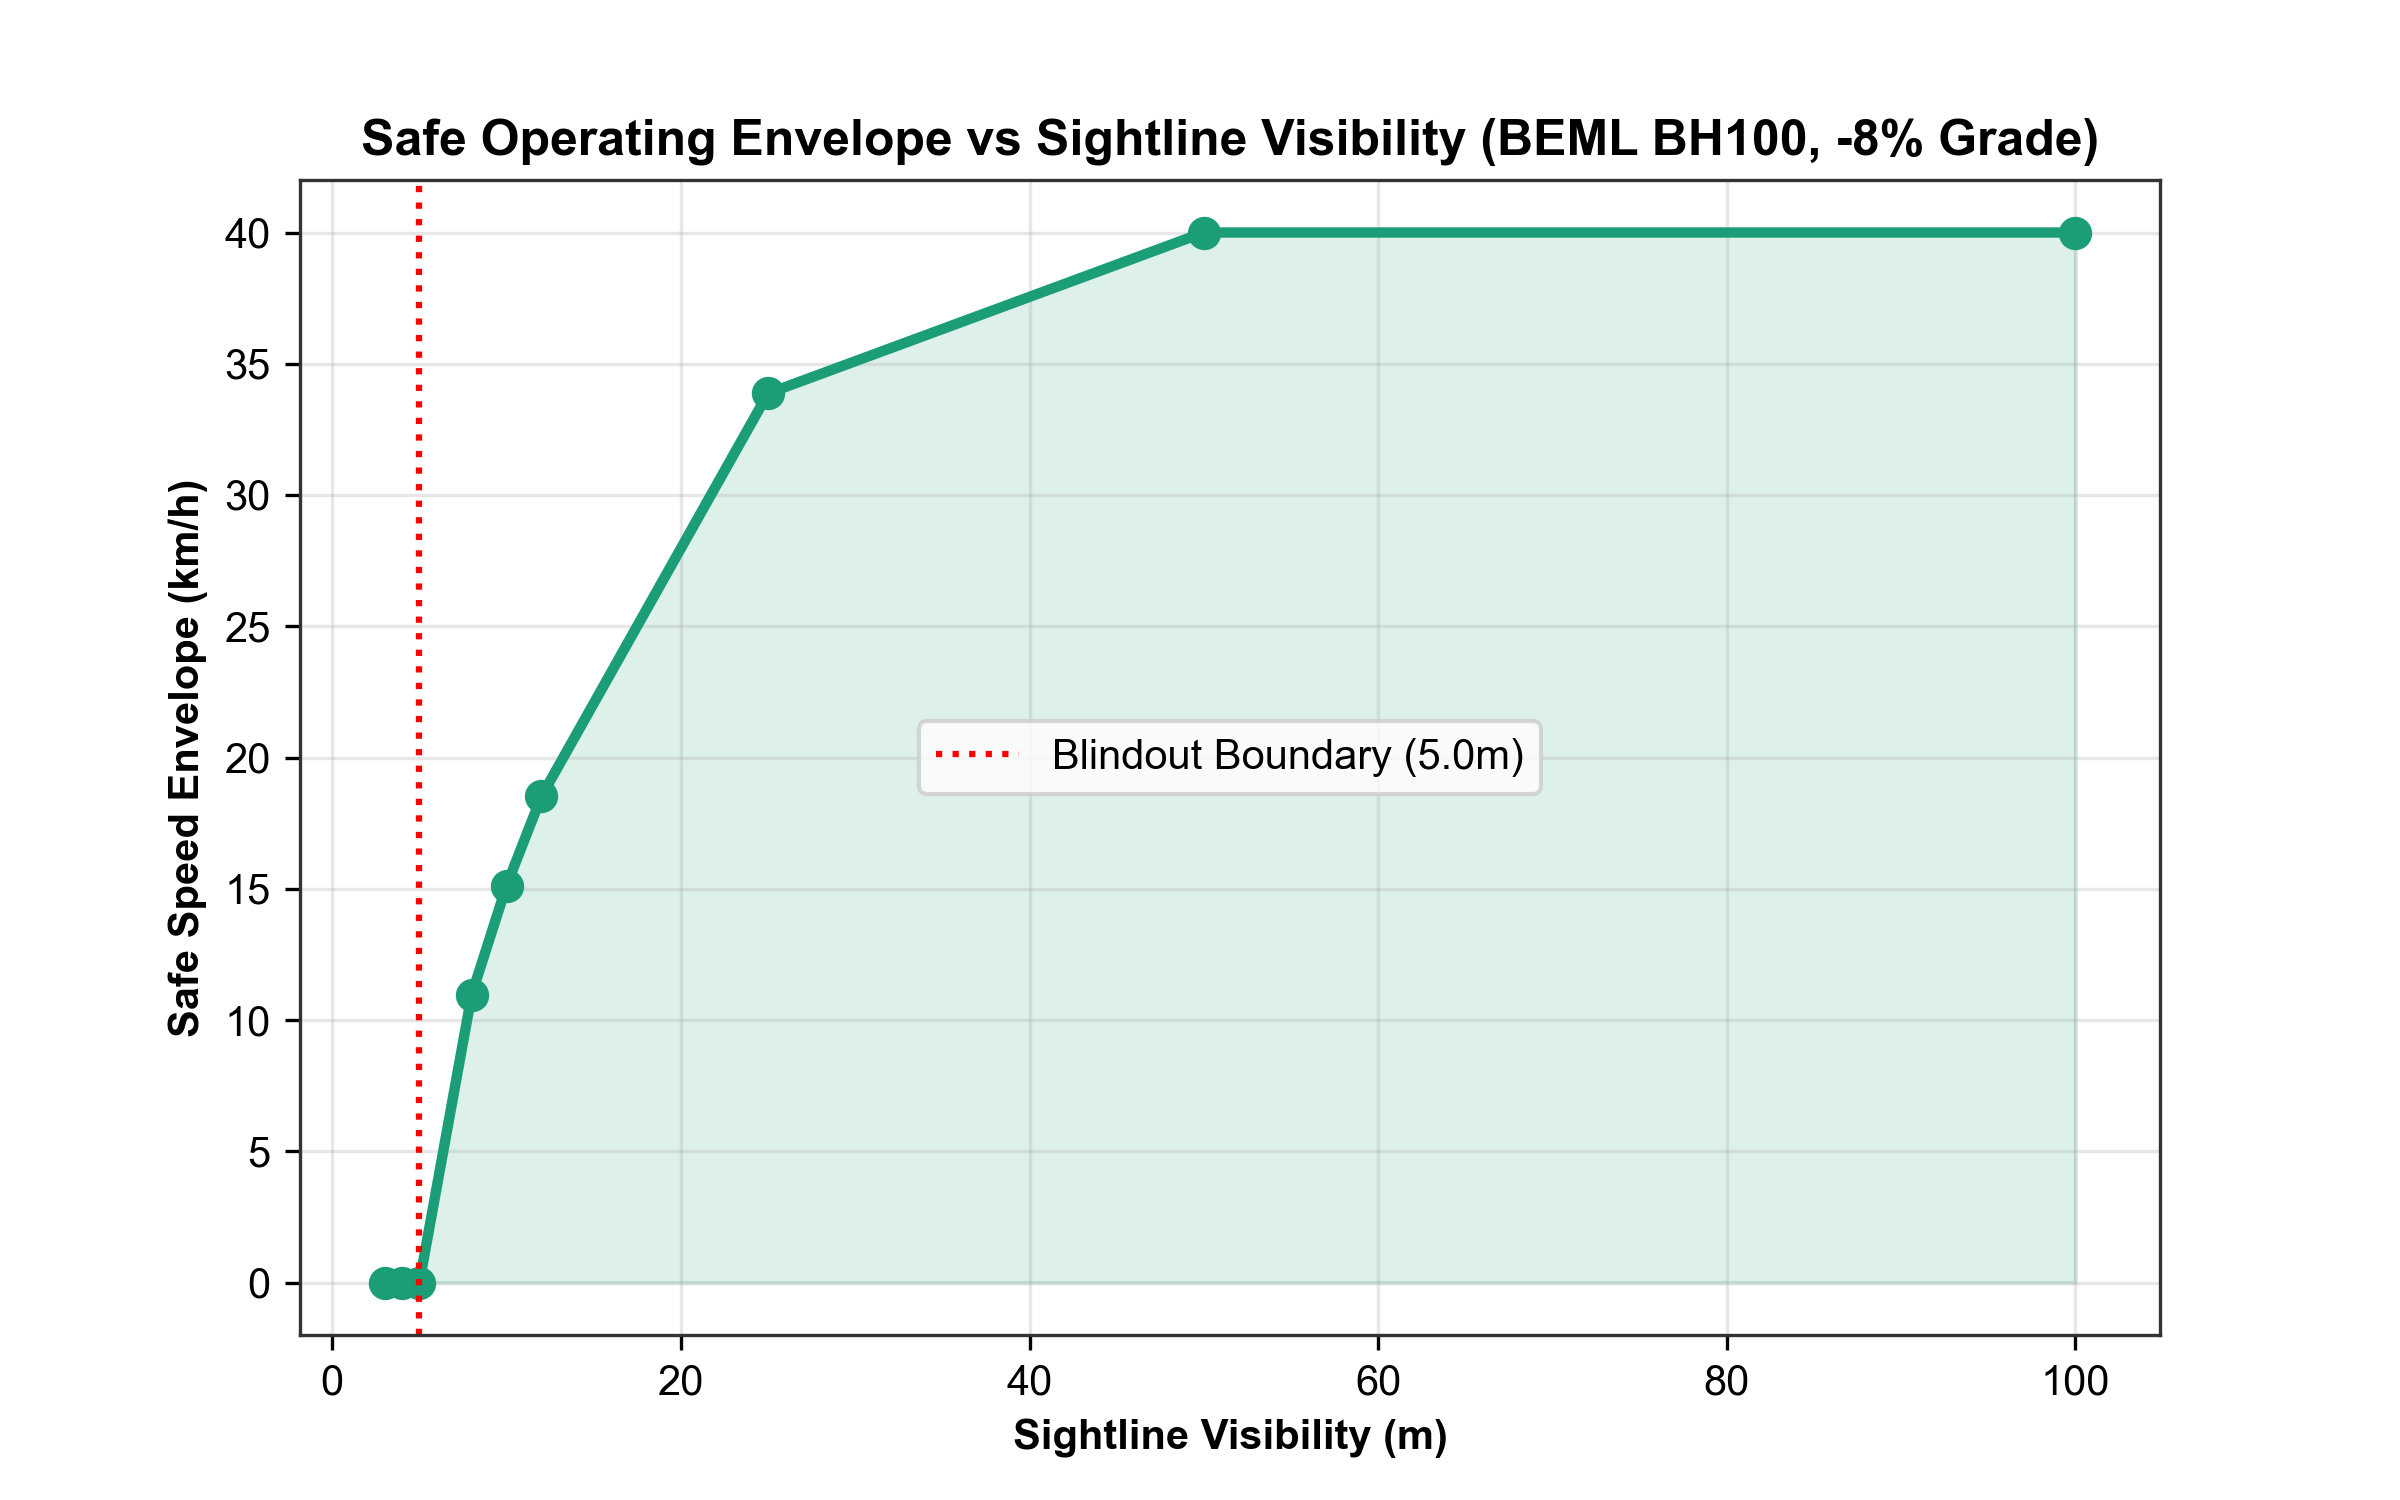

The table this chart was drawn from, first rows:
visibility_m, effective_range_m, available_stopping_m, safe_speed_mps, safe_speed_kmh, reaction_distance_m, braking_distance_m, stopping_distance_m, safety_buffer_m, total_envelope_m, clearance_margin_m, vehicle_state, commanded_speed_mps, production_eligibility, governing_constraint
100.0, 100.0, 95.0, 11.11, 40.0, 4.857, 22.16, 27.02, 5.0, 32.02, 67.98, NORMAL_GOVERNED, 11.11, FULL_PRODUCTION, Mine speed limit cap (40 km/h)
50.0, 50.0, 45.0, 11.11, 40.0, 4.857, 22.16, 27.02, 5.0, 32.02, 17.98, NORMAL_GOVERNED, 11.11, FULL_PRODUCTION, Mine speed limit cap (40 km/h)
25.0, 25.0, 20.0, 9.408, 33.87, 4.112, 15.89, 20.0, 5.0, 25.0, 0.0, FOG_RESTRICTED_CRAWL, 9.408, REDUCED_SPEED_PRODUCTION, Kinematic stopping sight distance envelo…
12.0, 12.0, 7.0, 5.145, 18.52, 2.249, 4.751, 7.0, 5.0, 12.0, -0.0, FOG_RESTRICTED_CRAWL, 5.145, REDUCED_SPEED_PRODUCTION, Kinematic stopping sight distance envelo…
10.0, 10.0, 5.0, 4.199, 15.12, 1.835, 3.165, 5.0, 5.0, 10.0, 0.0, FOG_RESTRICTED_CRAWL, 4.199, REDUCED_SPEED_PRODUCTION, Kinematic stopping sight distance envelo…
8.0, 8.0, 3.0, 3.048, 10.97, 1.332, 1.668, 3.0, 5.0, 8.0, 0.0, FOG_RESTRICTED_CRAWL, 3.048, REDUCED_SPEED_PRODUCTION, Kinematic stopping sight distance envelo…
5.0, 5.0, 0.0, 0.0, 0.0, 0.0, 0.0, 0.0, 5.0, 0.0, 5.0, CONTROLLED_STOP_STAGED, 0.0, ZERO_THROUGHPUT_STAGED, Sightline within safety buffer (R_eff <=…
4.0, 4.0, 0.0, 0.0, 0.0, 0.0, 0.0, 0.0, 5.0, 0.0, 4.0, CONTROLLED_STOP_STAGED, 0.0, ZERO_THROUGHPUT_STAGED, Sightline within safety buffer (R_eff <=…
3.0, 3.0, 0.0, 0.0, 0.0, 0.0, 0.0, 0.0, 5.0, 0.0, 3.0, CONTROLLED_STOP_STAGED, 0.0, ZERO_THROUGHPUT_STAGED, Sightline within safety buffer (R_eff <=…
